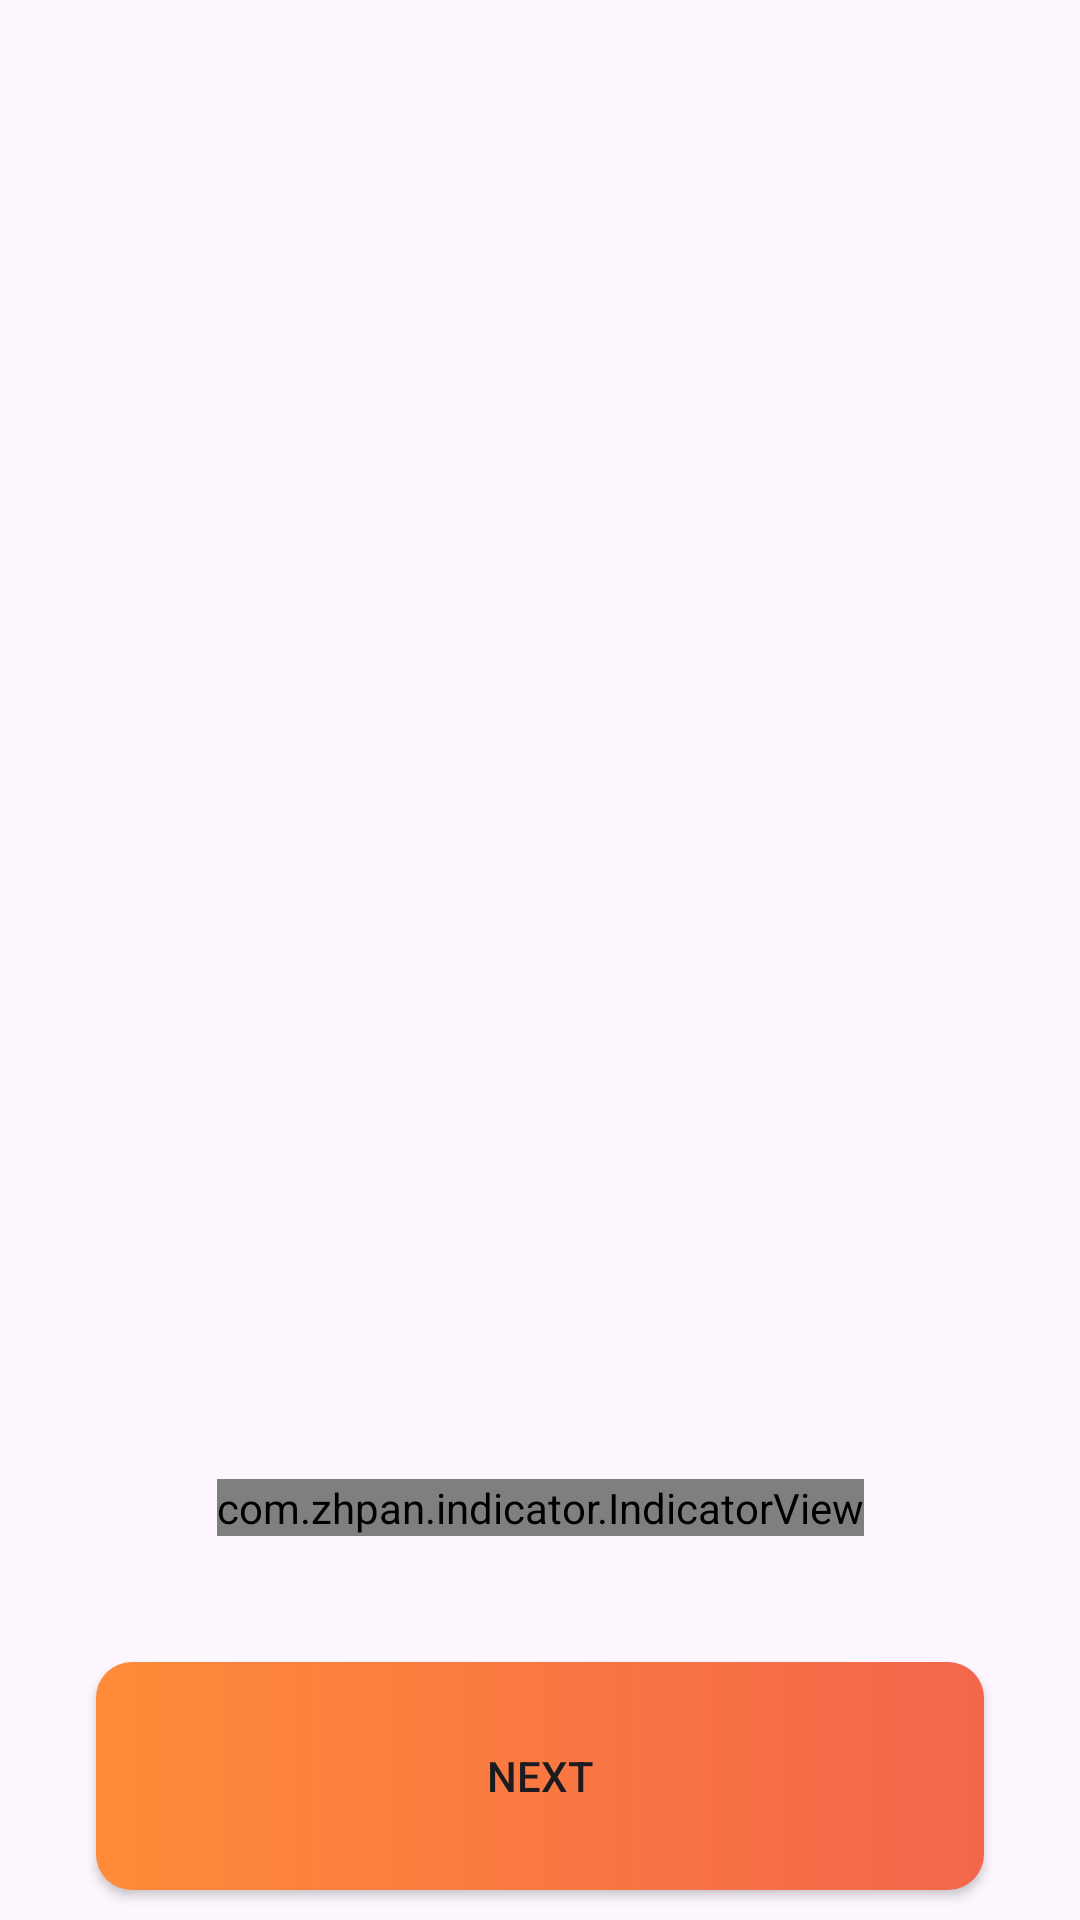

This screen was rendered from an Android layout file. Write that file and the resources it references.
<!-- AndroidManifest.xml: application theme Theme.LookMart -->
<!-- res/layout/fragment_onboarding.xml -->
<?xml version="1.0" encoding="utf-8"?>
<androidx.constraintlayout.widget.ConstraintLayout xmlns:android="http://schemas.android.com/apk/res/android"
    xmlns:app="http://schemas.android.com/apk/res-auto"
    android:layout_width="match_parent"
    android:layout_height="match_parent">

    <androidx.viewpager2.widget.ViewPager2
        android:id="@+id/pager"
        android:layout_width="match_parent"
        android:layout_height="0dp"
        android:layout_marginBottom="26dp"
        android:orientation="horizontal"
        app:layout_constraintBottom_toTopOf="@+id/indicator"
        app:layout_constraintTop_toTopOf="parent" />


    <com.zhpan.indicator.IndicatorView
        android:id="@+id/indicator"
        android:layout_width="wrap_content"
        android:layout_height="wrap_content"
        android:layout_marginBottom="42dp"
        android:backgroundTint="@null"
        app:layout_constraintBottom_toTopOf="@+id/next"
        app:layout_constraintEnd_toEndOf="parent"
        app:layout_constraintStart_toStartOf="parent" />


    <Button
        android:id="@+id/next"
        android:layout_width="match_parent"
        android:layout_height="76dp"
        android:layout_marginHorizontal="32dp"
        android:layout_marginBottom="10dp"
        android:background="@drawable/buttonbackground"
        android:text="@string/fragment_onboarding_next"

        app:layout_constraintBottom_toBottomOf="parent" />

</androidx.constraintlayout.widget.ConstraintLayout>
<!-- resources referenced by this layout -->
<resources>
  <!-- drawable buttonbackground (drawable) -->
  <?xml version="1.0" encoding="utf-8"?>
  <shape xmlns:android="http://schemas.android.com/apk/res/android">
      <gradient
          android:endColor="#F3664B"
          android:startColor="#FF8B38" />
      <corners android:radius="12dp"/>
  </shape>
  <string name="fragment_onboarding_next">NEXT</string>
  <style name="Theme.LookMart" parent="Base.Theme.LookMart" />
  <style name="Base.Theme.LookMart" parent="Theme.Material3.DayNight.NoActionBar">
          
          
      </style>
</resources>
